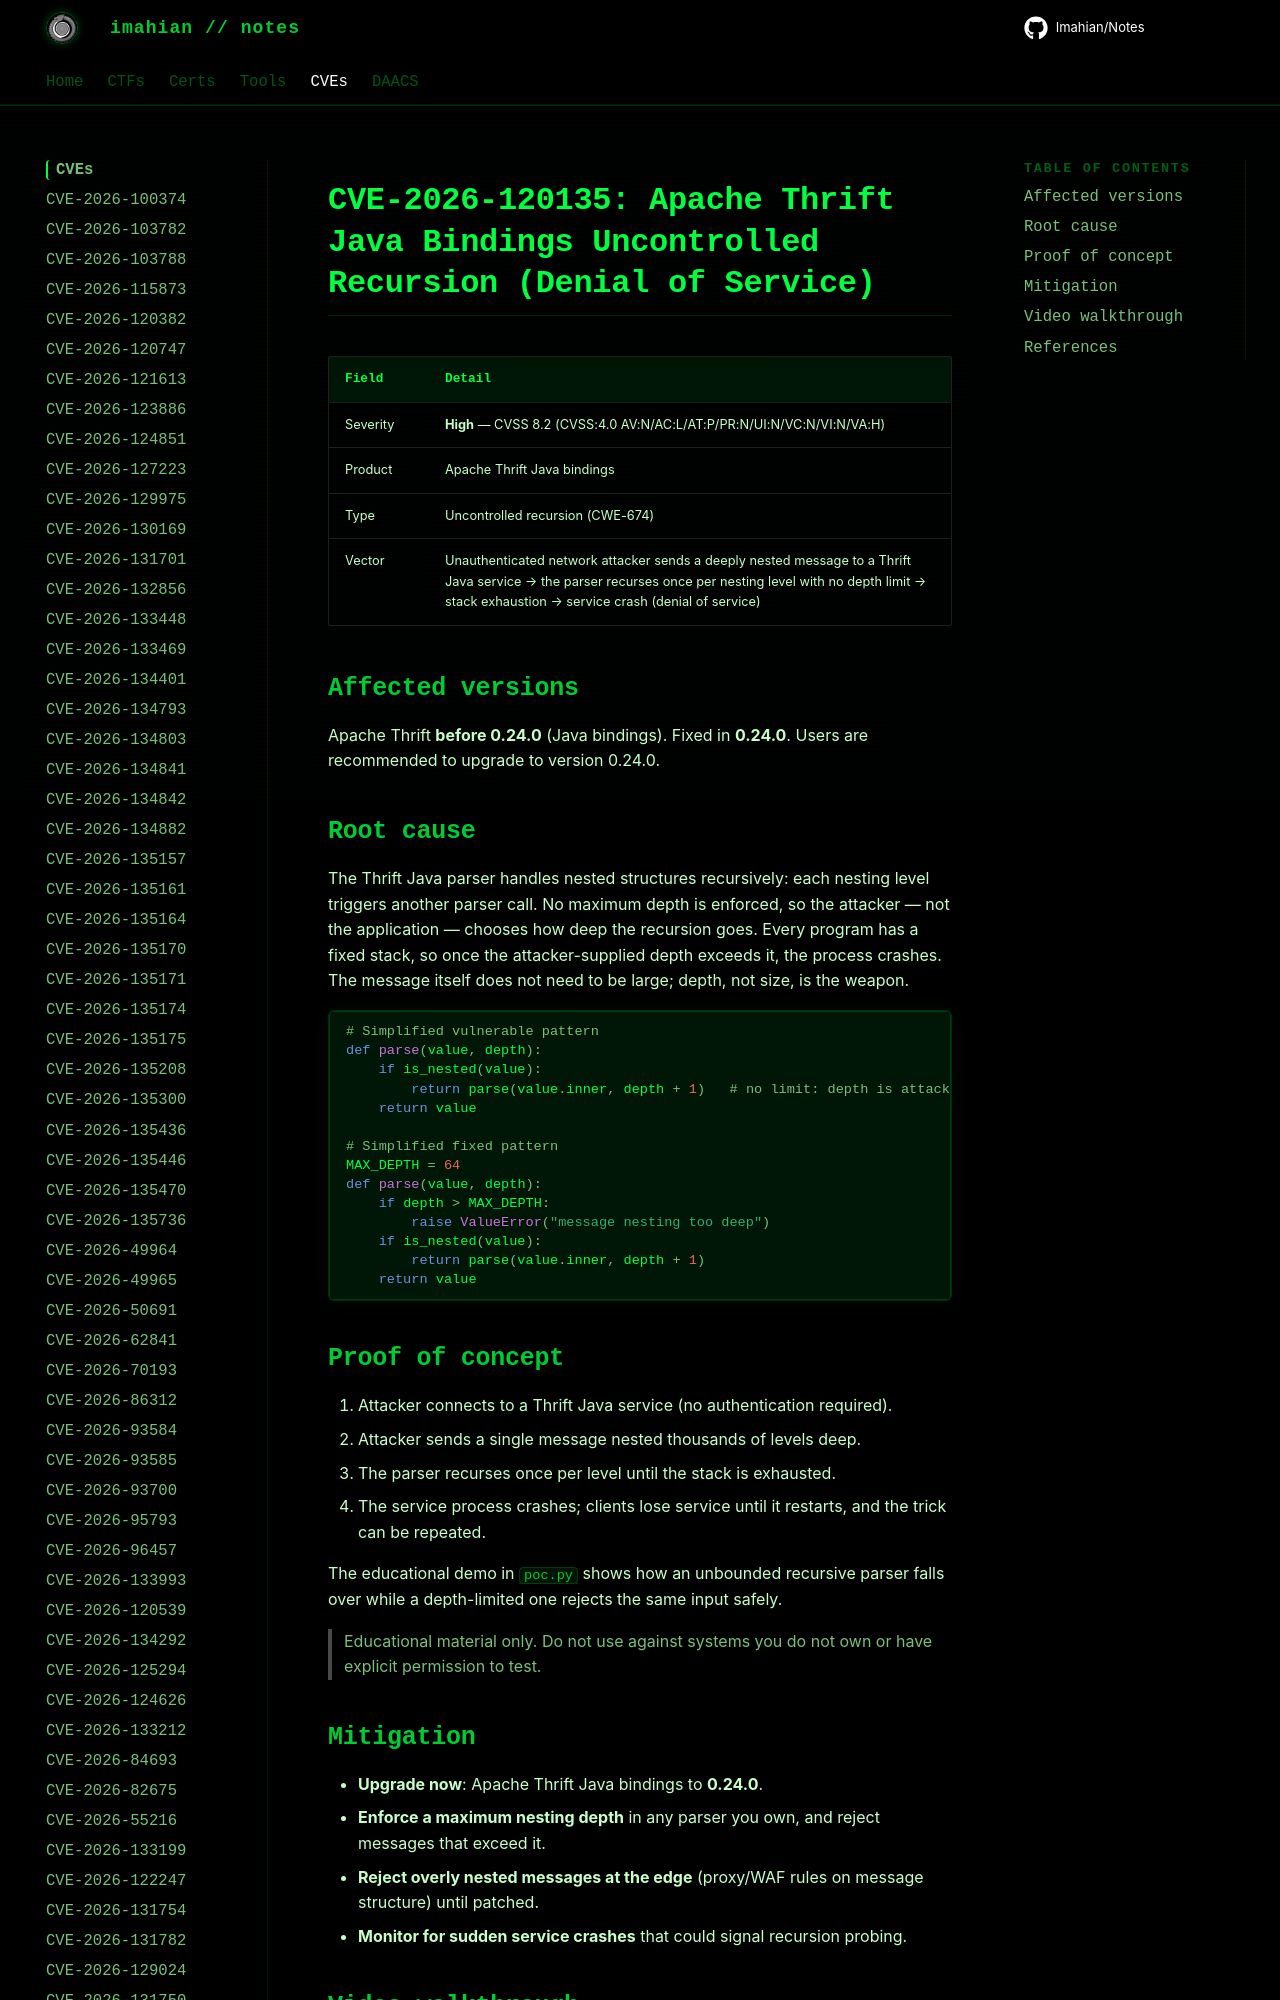

repository: Imahian/Notes · page: CVEs/CVE-2026-120135/index.html · generator: mkdocs

# CVE-2026-120135: Apache Thrift Java Bindings Uncontrolled Recursion (Denial of Service)

| Field | Detail |
|---|---|
| Severity | **High** — CVSS 8.2 (CVSS:4.0 AV:N/AC:L/AT:P/PR:N/UI:N/VC:N/VI:N/VA:H) |
| Product | Apache Thrif
